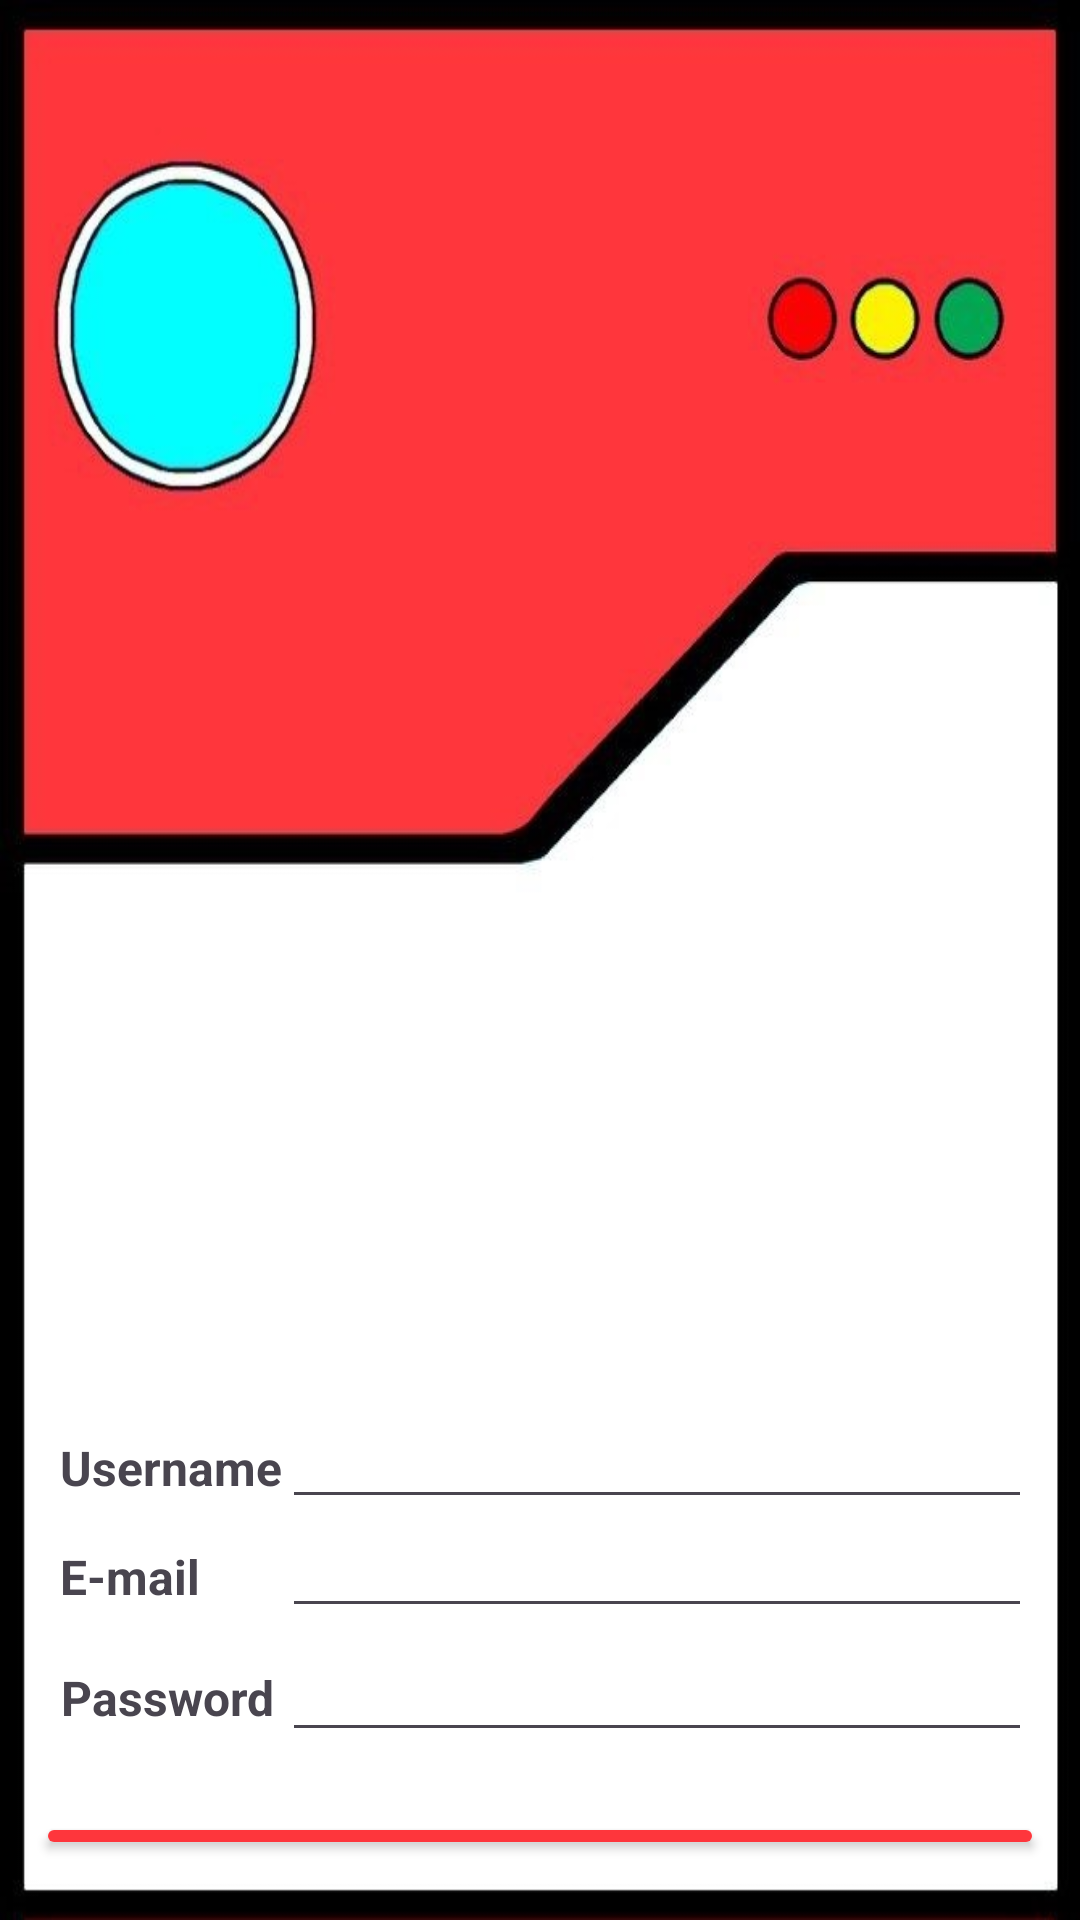

Write the Android layout XML for this screen, with the resource values it uses.
<!-- AndroidManifest.xml: application theme Theme.Imemon -->
<!-- res/layout/signup_menu.xml -->
<?xml version="1.0" encoding="utf-8"?>
<androidx.constraintlayout.widget.ConstraintLayout xmlns:android="http://schemas.android.com/apk/res/android"
    xmlns:app="http://schemas.android.com/apk/res-auto"
    xmlns:grid="http://schemas.android.com/apk/res-auto"
    xmlns:tools="http://schemas.android.com/tools"
    android:id="@+id/signupMenu"
    android:layout_width="match_parent"
    android:layout_height="match_parent"
    android:background="@drawable/bg"
    tools:context=".SignupMenu">

    <ImageView
        android:id="@+id/logo"
        android:layout_width="0dp"
        android:layout_height="450dp"
        android:visibility="visible"
        app:layout_constraintTop_toTopOf="parent"
        app:layout_constraintStart_toStartOf="parent"
        app:layout_constraintEnd_toEndOf="parent"
        app:srcCompat="@drawable/imemon_logo" />

    <LinearLayout
        android:layout_width="0dp"
        android:layout_height="0dp"
        android:orientation="vertical"
        app:layout_constraintBottom_toBottomOf="parent"
        app:layout_constraintEnd_toEndOf="parent"
        app:layout_constraintStart_toStartOf="parent"
        android:gravity="bottom"
        android:layout_marginBottom="20dp"
        app:layout_constraintTop_toBottomOf="@+id/logo">

        <GridLayout
            android:id="@+id/dadosLogin"
            android:layout_width="match_parent"
            android:layout_height="wrap_content"
            android:layout_margin="20dp">

            <TextView
                android:id="@+id/username_text"
                android:layout_width="wrap_content"
                android:layout_height="wrap_content"
                android:layout_row="0"
                android:layout_column="0"
                android:text="Username"
                android:textAlignment="center"
                android:textSize="16sp"
                android:textStyle="bold"
                android:visibility="visible" />

            <EditText
                android:id="@+id/username_input"
                android:layout_width="match_parent"
                android:layout_height="wrap_content"
                android:layout_row="0"
                android:layout_column="1"
                android:autofillHints="username"
                android:inputType="text"
                android:padding="6dp"
                android:singleLine="true" />

            <TextView
                android:id="@+id/email_text"
                android:layout_width="wrap_content"
                android:layout_height="wrap_content"
                android:layout_row="1"
                android:layout_column="0"
                android:text="E-mail"
                android:textAlignment="center"
                android:textSize="16sp"
                android:textStyle="bold"
                android:visibility="visible" />

            <EditText
                android:id="@+id/email_input"
                android:layout_width="match_parent"
                android:layout_height="wrap_content"
                android:layout_row="1"
                android:layout_column="1"
                android:autofillHints="email"
                android:inputType="textEmailAddress"
                android:padding="6dp"
                android:singleLine="true" />

            <TextView
                android:id="@+id/password_text"
                android:layout_width="wrap_content"
                android:layout_height="wrap_content"
                android:layout_row="2"
                android:layout_column="0"
                android:text="Password"
                android:textAlignment="center"
                android:textSize="16sp"
                android:textStyle="bold"
                android:visibility="visible" />

            <EditText
                android:id="@+id/password_input"
                android:layout_width="match_parent"
                android:layout_height="wrap_content"
                android:layout_row="2"
                android:layout_column="1"
                android:autofillHints="username"
                android:inputType="textPassword"
                android:singleLine="true" />
        </GridLayout>

        <Button
            android:id="@+id/signup_button"
            android:layout_width="match_parent"
            android:layout_height="wrap_content"
            android:layout_marginHorizontal="12dp"
            android:backgroundTint="#FE363C"
            android:text="Cadastrar"
            android:onClick="signupButtonClick"/>


    </LinearLayout>

</androidx.constraintlayout.widget.ConstraintLayout>
<!-- resources referenced by this layout -->
<resources>
  <!-- drawable bg: jpg bitmap (drawable, 40390 bytes) -->
  <style name="Theme.Imemon" parent="Base.Theme.Imemon" />
  <style name="Base.Theme.Imemon" parent="Theme.Material3.DayNight.NoActionBar">
          
          
      </style>
</resources>
